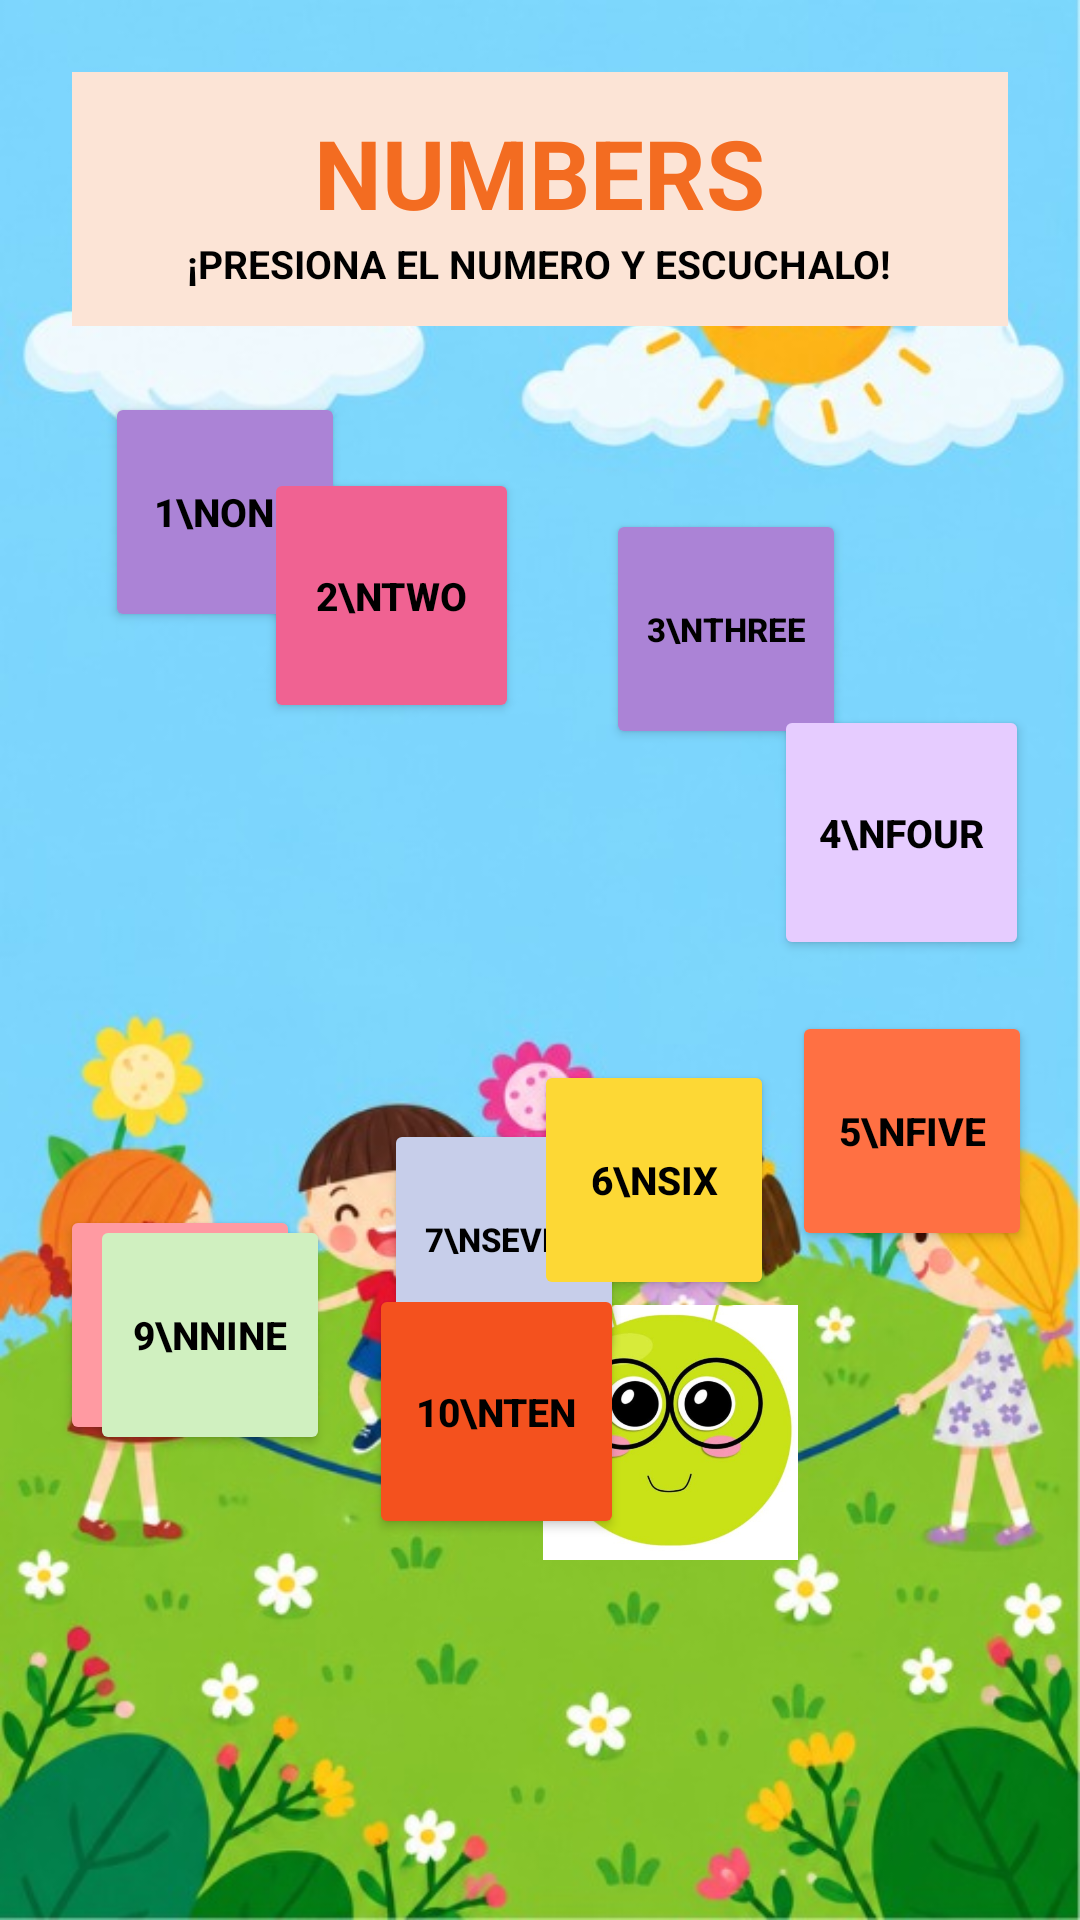

Here is an Android app screen rendered from its layout file. Give the layout XML and the strings, colors and styles it references.
<!-- AndroidManifest.xml: application theme Theme.Act7 -->
<!-- res/layout/activity_numbers.xml -->
<?xml version="1.0" encoding="utf-8"?>
<RelativeLayout
    xmlns:android="http://schemas.android.com/apk/res/android"
    xmlns:tools="http://schemas.android.com/tools"
    android:layout_width="match_parent"
    android:layout_height="match_parent"
    android:background="#A4E8F8"
    tools:context=".Numbers">


    <ImageView
        android:id="@+id/ivBackground"
        android:layout_width="match_parent"
        android:layout_height="match_parent"
        android:scaleType="centerCrop"
        android:src="@drawable/fondonino" />


    <LinearLayout
        android:id="@+id/layoutHeader"
        android:layout_width="match_parent"
        android:layout_height="wrap_content"
        android:layout_marginStart="24dp"
        android:layout_marginTop="24dp"
        android:layout_marginEnd="24dp"
        android:background="#FCE4D6"
        android:gravity="center"
        android:orientation="vertical"
        android:padding="12dp">

        <TextView
            android:layout_width="wrap_content"
            android:layout_height="wrap_content"
            android:text="NUMBERS"
            android:textColor="#F36C21"
            android:textSize="32sp"
            android:textStyle="bold" />

        <TextView
            android:layout_width="wrap_content"
            android:layout_height="wrap_content"
            android:text="¡PRESIONA EL NUMERO Y ESCUCHALO!"
            android:textColor="#000000"
            android:textSize="13sp"
            android:textStyle="bold" />
    </LinearLayout>



    <Button
        android:id="@+id/btnNum1"
        android:layout_width="80dp"
        android:layout_height="80dp"
        android:layout_below="@id/layoutHeader"
        android:layout_marginStart="35dp"
        android:layout_marginTop="22dp"
        android:backgroundTint="#AB83D6"
        android:text="1\nONE"
        android:textColor="#000000"
        android:textSize="13sp"
        android:textStyle="bold" />

    <Button
        android:id="@+id/btnNum3"
        android:layout_width="80dp"
        android:layout_height="80dp"
        android:layout_below="@id/layoutHeader"
        android:layout_alignParentEnd="true"
        android:layout_marginTop="61dp"
        android:layout_marginEnd="78dp"
        android:backgroundTint="#AB83D6"
        android:text="3\nTHREE"
        android:textColor="#000000"
        android:textSize="11sp"
        android:textStyle="bold" />

    <Button
        android:id="@+id/btnNum2"
        android:layout_width="85dp"
        android:layout_height="85dp"
        android:layout_below="@id/btnNum1"
        android:layout_alignParentEnd="true"
        android:layout_marginTop="-55dp"
        android:layout_marginEnd="187dp"
        android:backgroundTint="#F06292"
        android:text="2\nTWO"
        android:textColor="#000000"
        android:textSize="13sp"
        android:textStyle="bold" />

    <Button
        android:id="@+id/btnNum4"
        android:layout_width="85dp"
        android:layout_height="85dp"
        android:layout_below="@id/btnNum3"
        android:layout_alignParentEnd="true"
        android:layout_marginTop="-15dp"
        android:layout_marginEnd="17dp"
        android:backgroundTint="#E6CCFF"
        android:text="4\nFOUR"
        android:textColor="#000000"
        android:textSize="13sp"
        android:textStyle="bold" />

    <Button
        android:id="@+id/btnNum8"
        android:layout_width="80dp"
        android:layout_height="80dp"
        android:layout_below="@id/btnNum1"
        android:layout_marginStart="20dp"
        android:layout_marginTop="191dp"
        android:backgroundTint="#FF9AA2"
        android:text="8\nEIGHT"
        android:textColor="#000000"
        android:textSize="11sp"
        android:textStyle="bold" />

    <Button
        android:id="@+id/btnNum7"
        android:layout_width="80dp"
        android:layout_height="80dp"
        android:layout_below="@id/btnNum2"
        android:layout_marginStart="28dp"
        android:layout_marginTop="132dp"
        android:layout_toEndOf="@id/btnNum8"
        android:backgroundTint="#C7CEEA"
        android:text="7\nSEVEN"
        android:textColor="#000000"
        android:textSize="11sp"
        android:textStyle="bold" />

    <Button
        android:id="@+id/btnNum6"
        android:layout_width="80dp"
        android:layout_height="80dp"
        android:layout_below="@id/btnNum7"
        android:layout_marginTop="-100dp"
        android:layout_marginEnd="6dp"
        android:layout_toStartOf="@id/btnNum5"
        android:backgroundTint="#FDD835"
        android:text="6\nSIX"
        android:textColor="#000000"
        android:textSize="13sp"
        android:textStyle="bold" />

    <Button
        android:id="@+id/btnNum5"
        android:layout_width="80dp"
        android:layout_height="80dp"
        android:layout_below="@id/btnNum4"
        android:layout_alignParentEnd="true"
        android:layout_marginTop="17dp"
        android:layout_marginEnd="16dp"
        android:backgroundTint="#FF7043"
        android:text="5\nFIVE"
        android:textColor="#000000"
        android:textSize="13sp"
        android:textStyle="bold" />

    <Button
        android:id="@+id/btnNum9"
        android:layout_width="80dp"
        android:layout_height="80dp"
        android:layout_alignParentBottom="true"
        android:layout_marginStart="30dp"
        android:layout_marginBottom="155dp"
        android:backgroundTint="#D0F0C0"
        android:text="9\nNINE"
        android:textColor="#000000"
        android:textSize="13sp"
        android:textStyle="bold" />

    <Button
        android:id="@+id/btnNum10"
        android:layout_width="85dp"
        android:layout_height="85dp"
        android:layout_alignParentBottom="true"
        android:layout_marginStart="13dp"
        android:layout_marginBottom="127dp"
        android:layout_toEndOf="@id/btnNum9"
        android:backgroundTint="#F4511E"
        android:text="10\nTEN"
        android:textColor="#000000"
        android:textSize="13sp"
        android:textStyle="bold" />

    <ImageButton
        android:id="@+id/btnCaterpillar"
        android:layout_width="85dp"
        android:layout_height="85dp"
        android:layout_alignParentEnd="true"
        android:layout_alignParentBottom="true"
        android:layout_marginEnd="94dp"
        android:layout_marginBottom="120dp"
        android:textSize="22sp" />

    <ImageButton
        android:id="@+id/btngusano"
        android:layout_width="85dp"
        android:layout_height="85dp"
        android:layout_alignParentEnd="true"
        android:layout_alignParentBottom="true"
        android:layout_marginEnd="94dp"
        android:layout_marginBottom="120dp"
        android:background="@android:color/transparent"
        android:src="@drawable/gusano"
        android:scaleType="centerCrop"
        android:clipToOutline="true"
        />

</RelativeLayout>
<!-- resources referenced by this layout -->
<resources>
  <!-- drawable fondonino: jpeg bitmap (drawable, 78459 bytes) -->
  <!-- drawable gusano: jpeg bitmap (drawable, 34321 bytes) -->
  <style name="Theme.Act7" parent="Base.Theme.Act7" />
  <style name="Base.Theme.Act7" parent="Theme.Material3.DayNight.NoActionBar">
          
          
      </style>
</resources>
